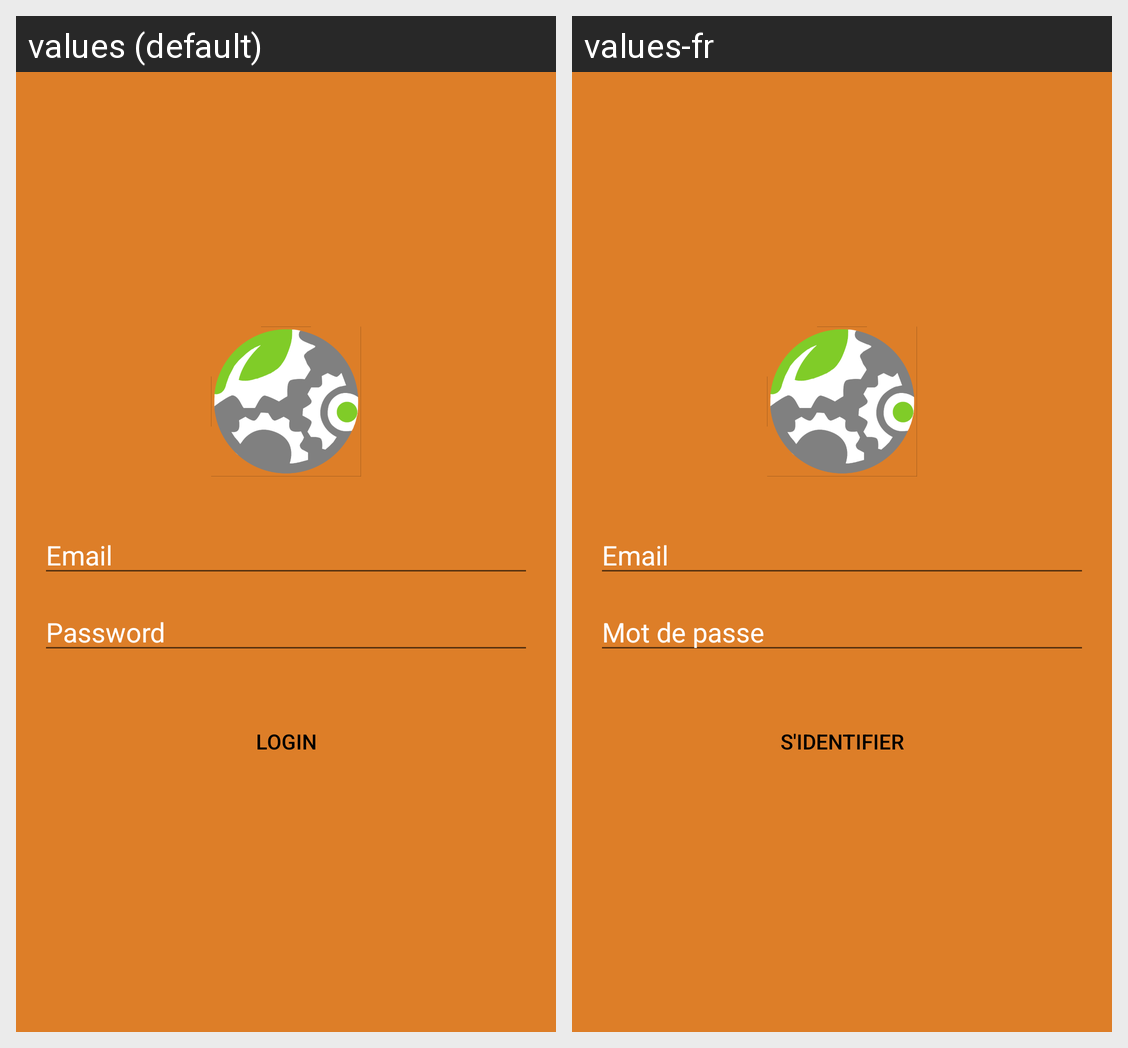

The same Android screen rendered under two of its app's locales, left to right. List the strings drawn on it with the default value and each locale's translation.
Android screen res/layout/activity_login.xml rendered under 2 locales, left to right: values (default), values-fr. Device: Nexus 5 (rendered at 1080×1920; each locale shown at half size, 540×960, under a caption strip naming it); theme AppTheme.Base.
Strings drawn on this screen, with the default value and each locale's value (text and hints the layout hard-codes, and strings that could not be matched under every locale, appear in the picture but are not listed):

hint_email
  values: Email
  values-fr: Email

hint_password
  values: Password
  values-fr: Mot de passe

btn_login
  values: LOGIN
  values-fr: S'IDENTIFIER
